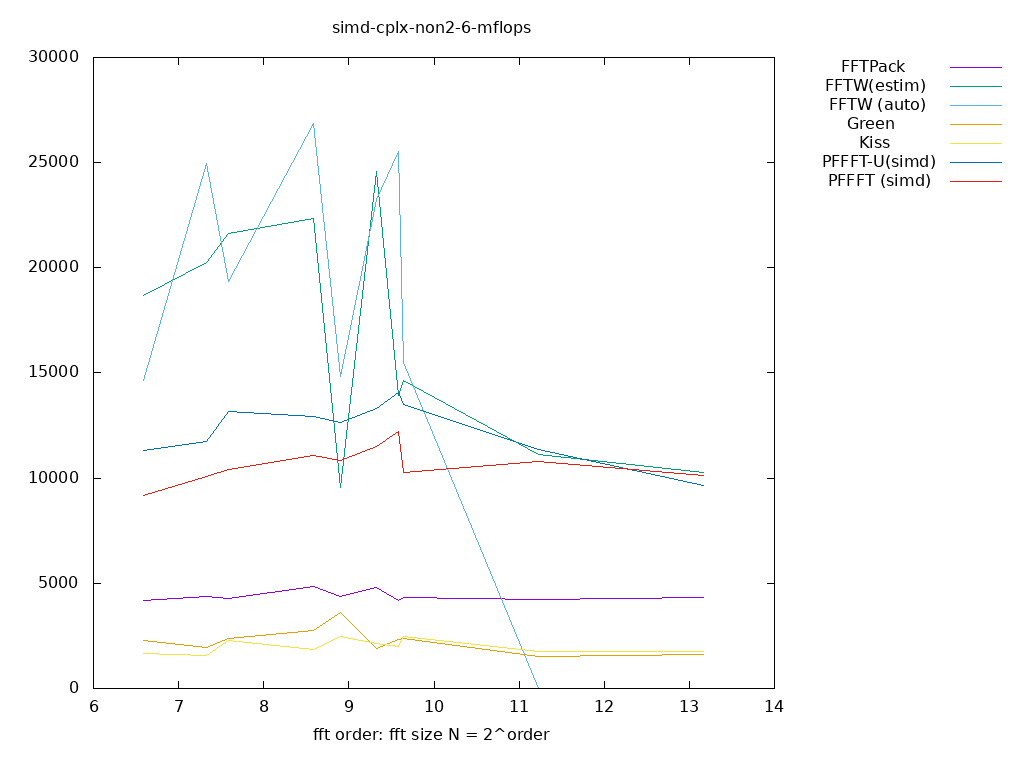

Values plotted in this chart, from the file beside it:
size, log2, FFTPack, FFTW(estim), FFTW (auto), Green, Kiss, PFFFT-U(simd), PFFFT (simd), 
96, 6.585, 4199, 18704, 14633, 2290, 1654, 11324, 9161, 
160, 7.322, 4365, 20247, 24975, 1940, 1576, 11760, 10063, 
192, 7.585, 4272, 21610, 19348, 2387, 2262, 13192, 10428, 
384, 8.585, 4847, 22369, 26842, 2734, 1864, 12924, 11060, 
480, 8.907, 4382, 9537, 14821, 3608, 2449, 12630, 10825, 
640, 9.322, 4796, 24578, 23259, 1918, 2158, 13308, 11510, 
768, 9.585, 4197, 13948, 25551, 2345, 1975, 14071, 12220, 
800, 9.644, 4338, 14624, 15492, 2355, 2479, 13509, 10287, 
2400, 11.23, 4222, 11142, 0.000000, 1525, 1759, 11376, 10790, 
9216, 13.17, 4311, 10254, 0.000000, 1631, 1748, 9671, 10137, 
